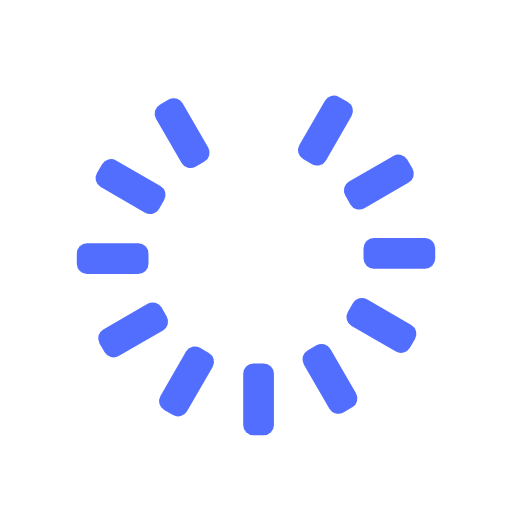
t = 0.00 s
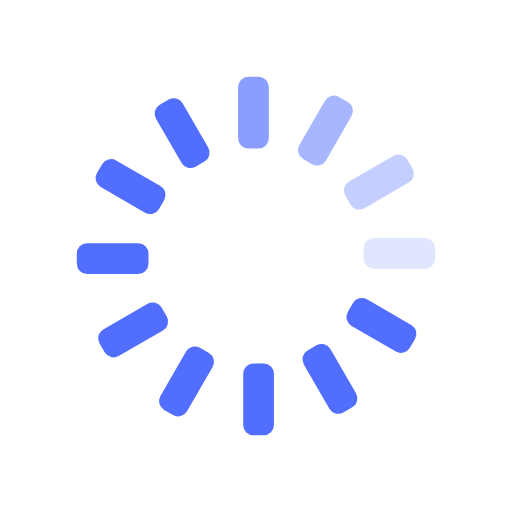
t = 0.33 s
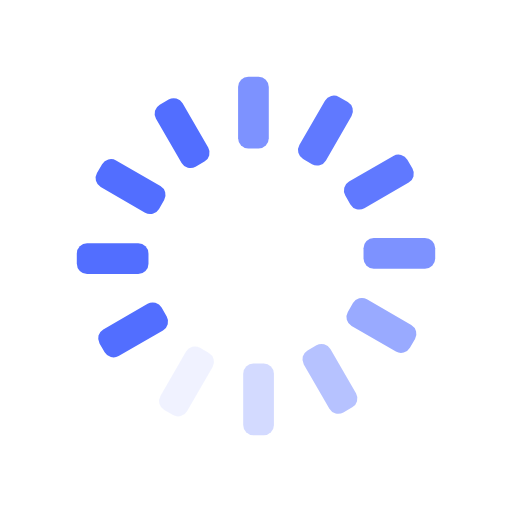
t = 0.63 s
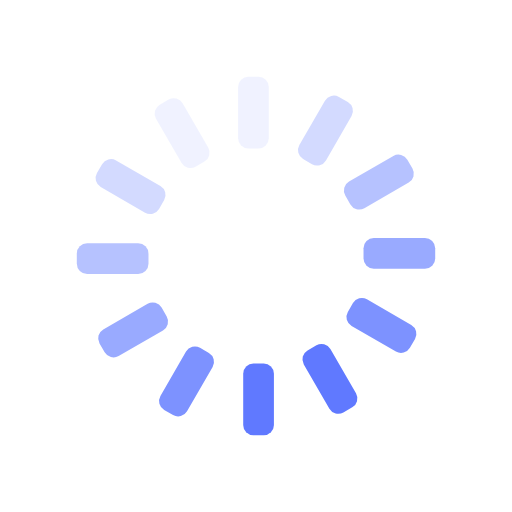
t = 0.96 s
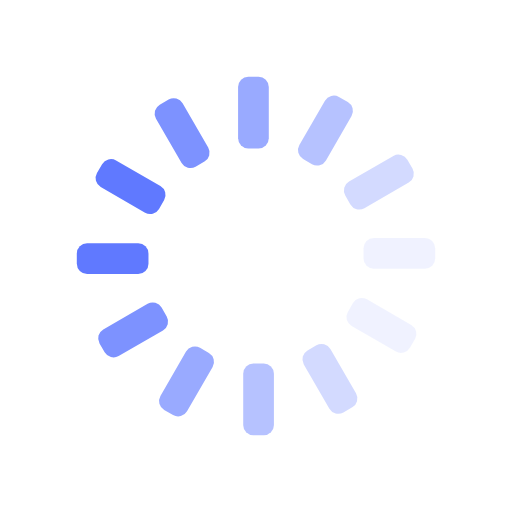
t = 1.29 s
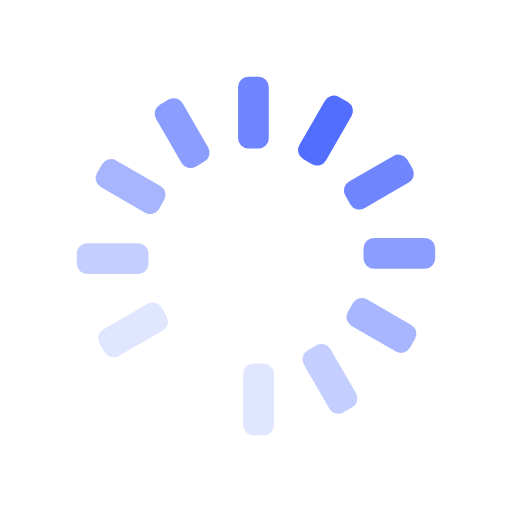
t = 1.58 s

The animated SVG that drew these frames (rendered in a browser with its animation timeline set to each time). Animation: 12 SMIL elements (animate=12); one cycle of 1.92 s, repeats indefinitely.

<svg id="spinnerLoaderRef" xmlns="http://www.w3.org/2000/svg" xmlns:xlink="http://www.w3.org/1999/xlink" viewBox="0 0 100 100" width="100" height="100" overflow="visible" fill="#526eff" stroke="none" class="single-loader" style=""><defs>     <rect id="spinner" x="46.5" y="45" width="6" height="14" rx="2" ry="2" transform="translate(0 -30)"/></defs> <use xmlns:xlink="http://www.w3.org/1999/xlink" xlink:href="#spinner" transform="rotate(0 50 50)"><animate attributeName="opacity" values="0;1;0" dur="1s" begin="0s" repeatCount="indefinite"/>    </use><use xmlns:xlink="http://www.w3.org/1999/xlink" xlink:href="#spinner" transform="rotate(30 50 50)"><animate attributeName="opacity" values="0;1;0" dur="1s" begin="0.08333333333333333s" repeatCount="indefinite"/>    </use><use xmlns:xlink="http://www.w3.org/1999/xlink" xlink:href="#spinner" transform="rotate(60 50 50)"><animate attributeName="opacity" values="0;1;0" dur="1s" begin="0.16666666666666666s" repeatCount="indefinite"/>    </use><use xmlns:xlink="http://www.w3.org/1999/xlink" xlink:href="#spinner" transform="rotate(90 50 50)"><animate attributeName="opacity" values="0;1;0" dur="1s" begin="0.25s" repeatCount="indefinite"/>    </use><use xmlns:xlink="http://www.w3.org/1999/xlink" xlink:href="#spinner" transform="rotate(120 50 50)"><animate attributeName="opacity" values="0;1;0" dur="1s" begin="0.3333333333333333s" repeatCount="indefinite"/>    </use><use xmlns:xlink="http://www.w3.org/1999/xlink" xlink:href="#spinner" transform="rotate(150 50 50)"><animate attributeName="opacity" values="0;1;0" dur="1s" begin="0.4166666666666667s" repeatCount="indefinite"/>    </use><use xmlns:xlink="http://www.w3.org/1999/xlink" xlink:href="#spinner" transform="rotate(180 50 50)"><animate attributeName="opacity" values="0;1;0" dur="1s" begin="0.5s" repeatCount="indefinite"/>    </use><use xmlns:xlink="http://www.w3.org/1999/xlink" xlink:href="#spinner" transform="rotate(210 50 50)"><animate attributeName="opacity" values="0;1;0" dur="1s" begin="0.5833333333333334s" repeatCount="indefinite"/>    </use><use xmlns:xlink="http://www.w3.org/1999/xlink" xlink:href="#spinner" transform="rotate(240 50 50)"><animate attributeName="opacity" values="0;1;0" dur="1s" begin="0.6666666666666666s" repeatCount="indefinite"/>    </use><use xmlns:xlink="http://www.w3.org/1999/xlink" xlink:href="#spinner" transform="rotate(270 50 50)"><animate attributeName="opacity" values="0;1;0" dur="1s" begin="0.75s" repeatCount="indefinite"/>    </use><use xmlns:xlink="http://www.w3.org/1999/xlink" xlink:href="#spinner" transform="rotate(300 50 50)"><animate attributeName="opacity" values="0;1;0" dur="1s" begin="0.8333333333333334s" repeatCount="indefinite"/>    </use><use xmlns:xlink="http://www.w3.org/1999/xlink" xlink:href="#spinner" transform="rotate(330 50 50)"><animate attributeName="opacity" values="0;1;0" dur="1s" begin="0.9166666666666666s" repeatCount="indefinite"/>    </use> </svg>